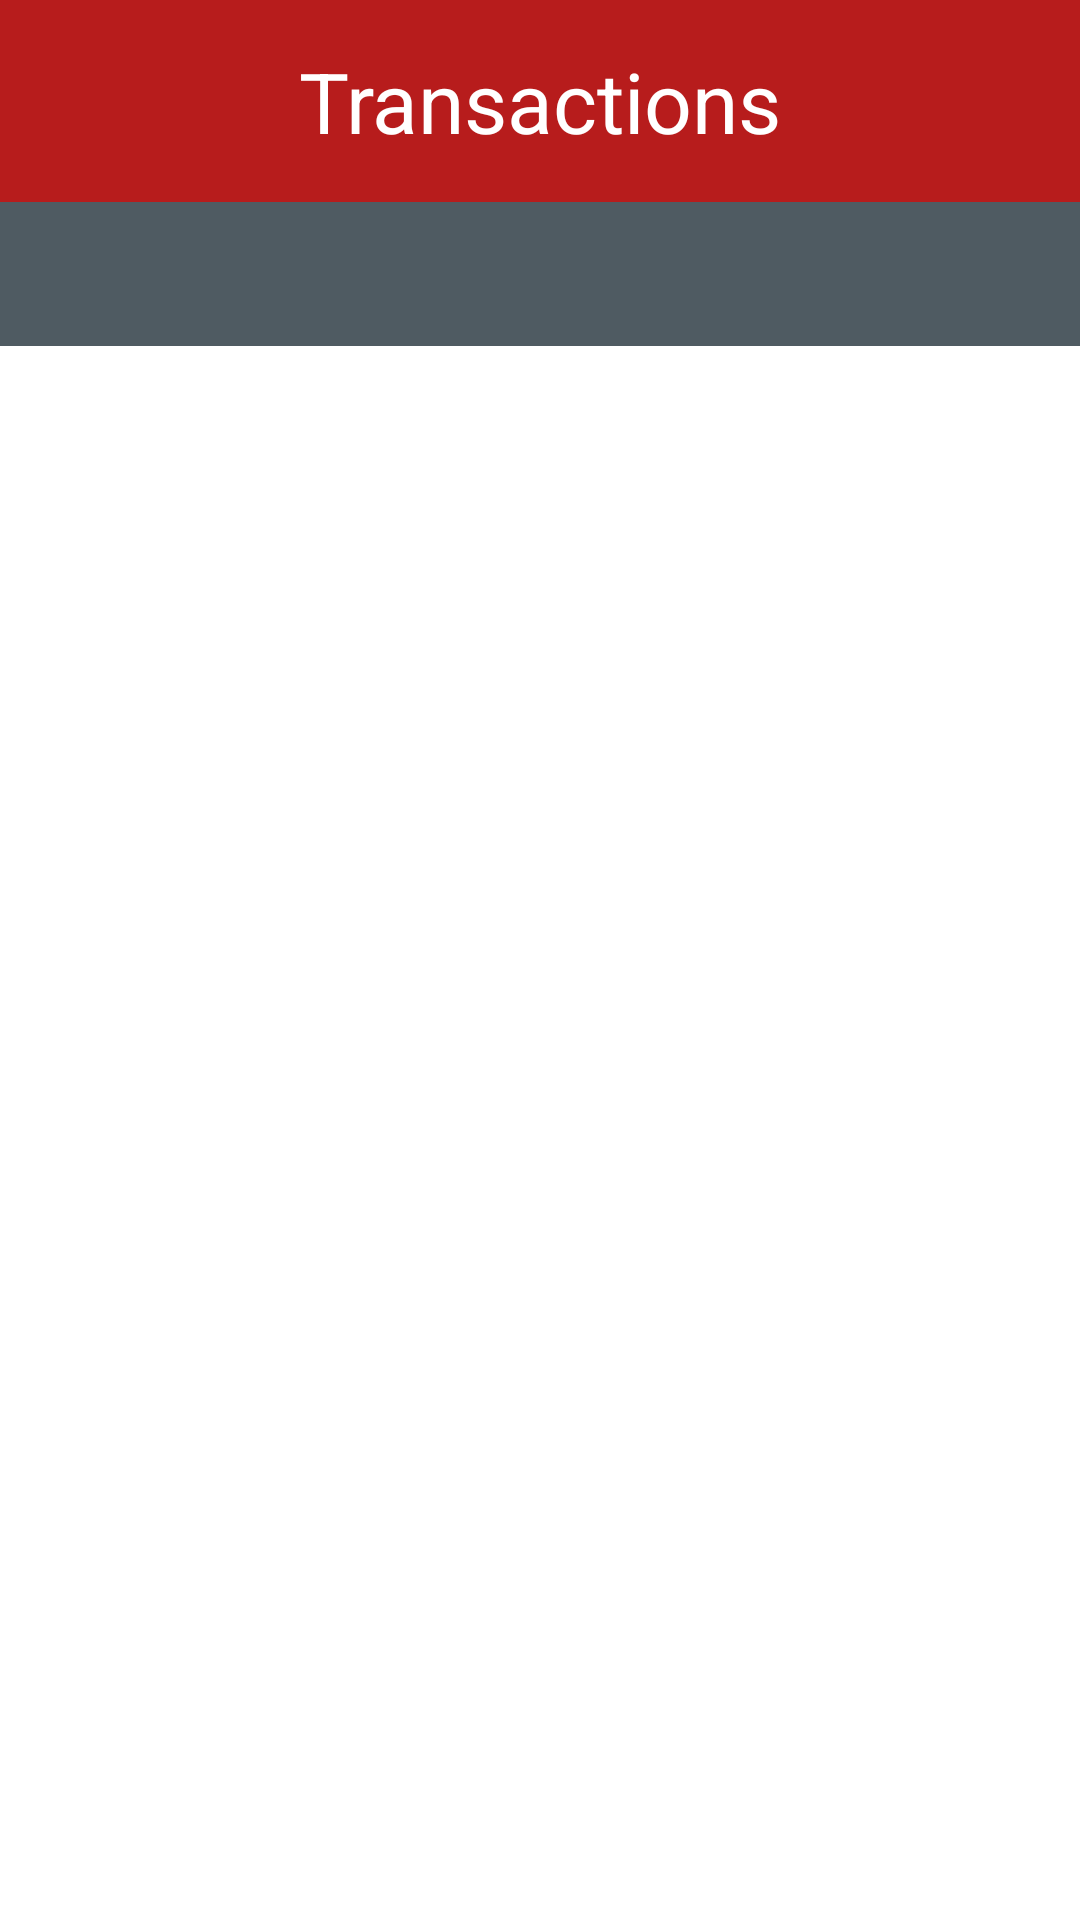

Produce the Android XML layout that renders to this screen, including the resource entries it uses.
<!-- AndroidManifest.xml: application theme AppTheme -->
<!-- res/layout/activity_search_.xml -->
<?xml version="1.0" encoding="utf-8"?>
<android.support.constraint.ConstraintLayout xmlns:android="http://schemas.android.com/apk/res/android"
    xmlns:app="http://schemas.android.com/apk/res-auto"
    xmlns:tools="http://schemas.android.com/tools"
    android:layout_width="match_parent"
    android:layout_height="match_parent"
    tools:context=".Search_Activity">
    <include layout="@layout/activity_transaction__detail"/>
</android.support.constraint.ConstraintLayout>
<!-- res/layout/activity_transaction__detail.xml (included above) -->
<?xml version="1.0" encoding="utf-8"?>
<LinearLayout xmlns:android="http://schemas.android.com/apk/res/android"
    xmlns:app="http://schemas.android.com/apk/res-auto"
    xmlns:tools="http://schemas.android.com/tools"
    android:layout_width="match_parent"
    android:layout_height="match_parent"
    android:orientation="vertical"
    android:background="#fff"
    tools:context="com.example.ahuja.expensemanager.Transaction_Detail">
   <TextView
       android:layout_width="match_parent"
       android:layout_height="wrap_content"
       android:textSize="28dp"
       android:text="Transactions"
       android:textColor="#fff"
       android:background="#b71c1c"
       android:gravity="center_horizontal"
       android:padding="15dp"
       />
    <LinearLayout
        android:background="#4f5b62"
        android:layout_width="match_parent"
        android:layout_height="wrap_content"
        android:orientation="horizontal">

        <Button
            style="?android:attr/borderlessButtonStyle"
            android:layout_width="wrap_content"
            android:layout_height="wrap_content"
            android:drawableEnd="@drawable/back"
            android:id="@+id/date_backwards"
            android:visibility="invisible"/>
        <TextView
            android:layout_width="0dp"
            android:layout_weight="1"
            android:padding="9dp"
            android:textSize="20sp"
            android:textColor="#fff"
            android:gravity="center_horizontal"
            android:layout_height="wrap_content"
            android:id="@+id/detail_date"/>
        <Button
            style="?android:attr/borderlessButtonStyle"
            android:drawableStart="@drawable/next"
            android:layout_width="wrap_content"
            android:layout_height="wrap_content"
            android:id="@+id/date_forward"
            android:visibility="invisible"
            />


    </LinearLayout>


    <android.support.v7.widget.RecyclerView
        android:layout_width="match_parent"
        android:layout_height="wrap_content"
        android:id="@+id/frag_rv_transaction"/>

    <android.support.design.widget.FloatingActionButton
        android:layout_width="wrap_content"
        android:layout_height="wrap_content"
        app:fabSize="auto"
        android:visibility="invisible"
        android:forceHasOverlappingRendering="true"
        app:elevation="10dp"
        android:src="@drawable/add"
        android:id="@+id/fab"
        android:layout_marginTop="150dp"
        android:layout_marginLeft="330dp"
        android:layout_marginBottom="20dp"
        app:rippleColor="#ff9100"
        />



</LinearLayout>
<!-- resources referenced by this layout -->
<resources>
  <!-- drawable add: png bitmap (drawable-v24, 359 bytes) -->
  <!-- drawable back: png bitmap (drawable-v24, 433 bytes) -->
  <!-- drawable next: png bitmap (drawable-v24, 415 bytes) -->
  <style name="AppTheme" parent="Theme.AppCompat.Light.DarkActionBar">
          
          <item name="colorPrimary">#b71c1c</item>
          <item name="colorPrimaryDark">#b71c1c</item>
          <item name="colorAccent">#484848</item>
        </style>
</resources>
